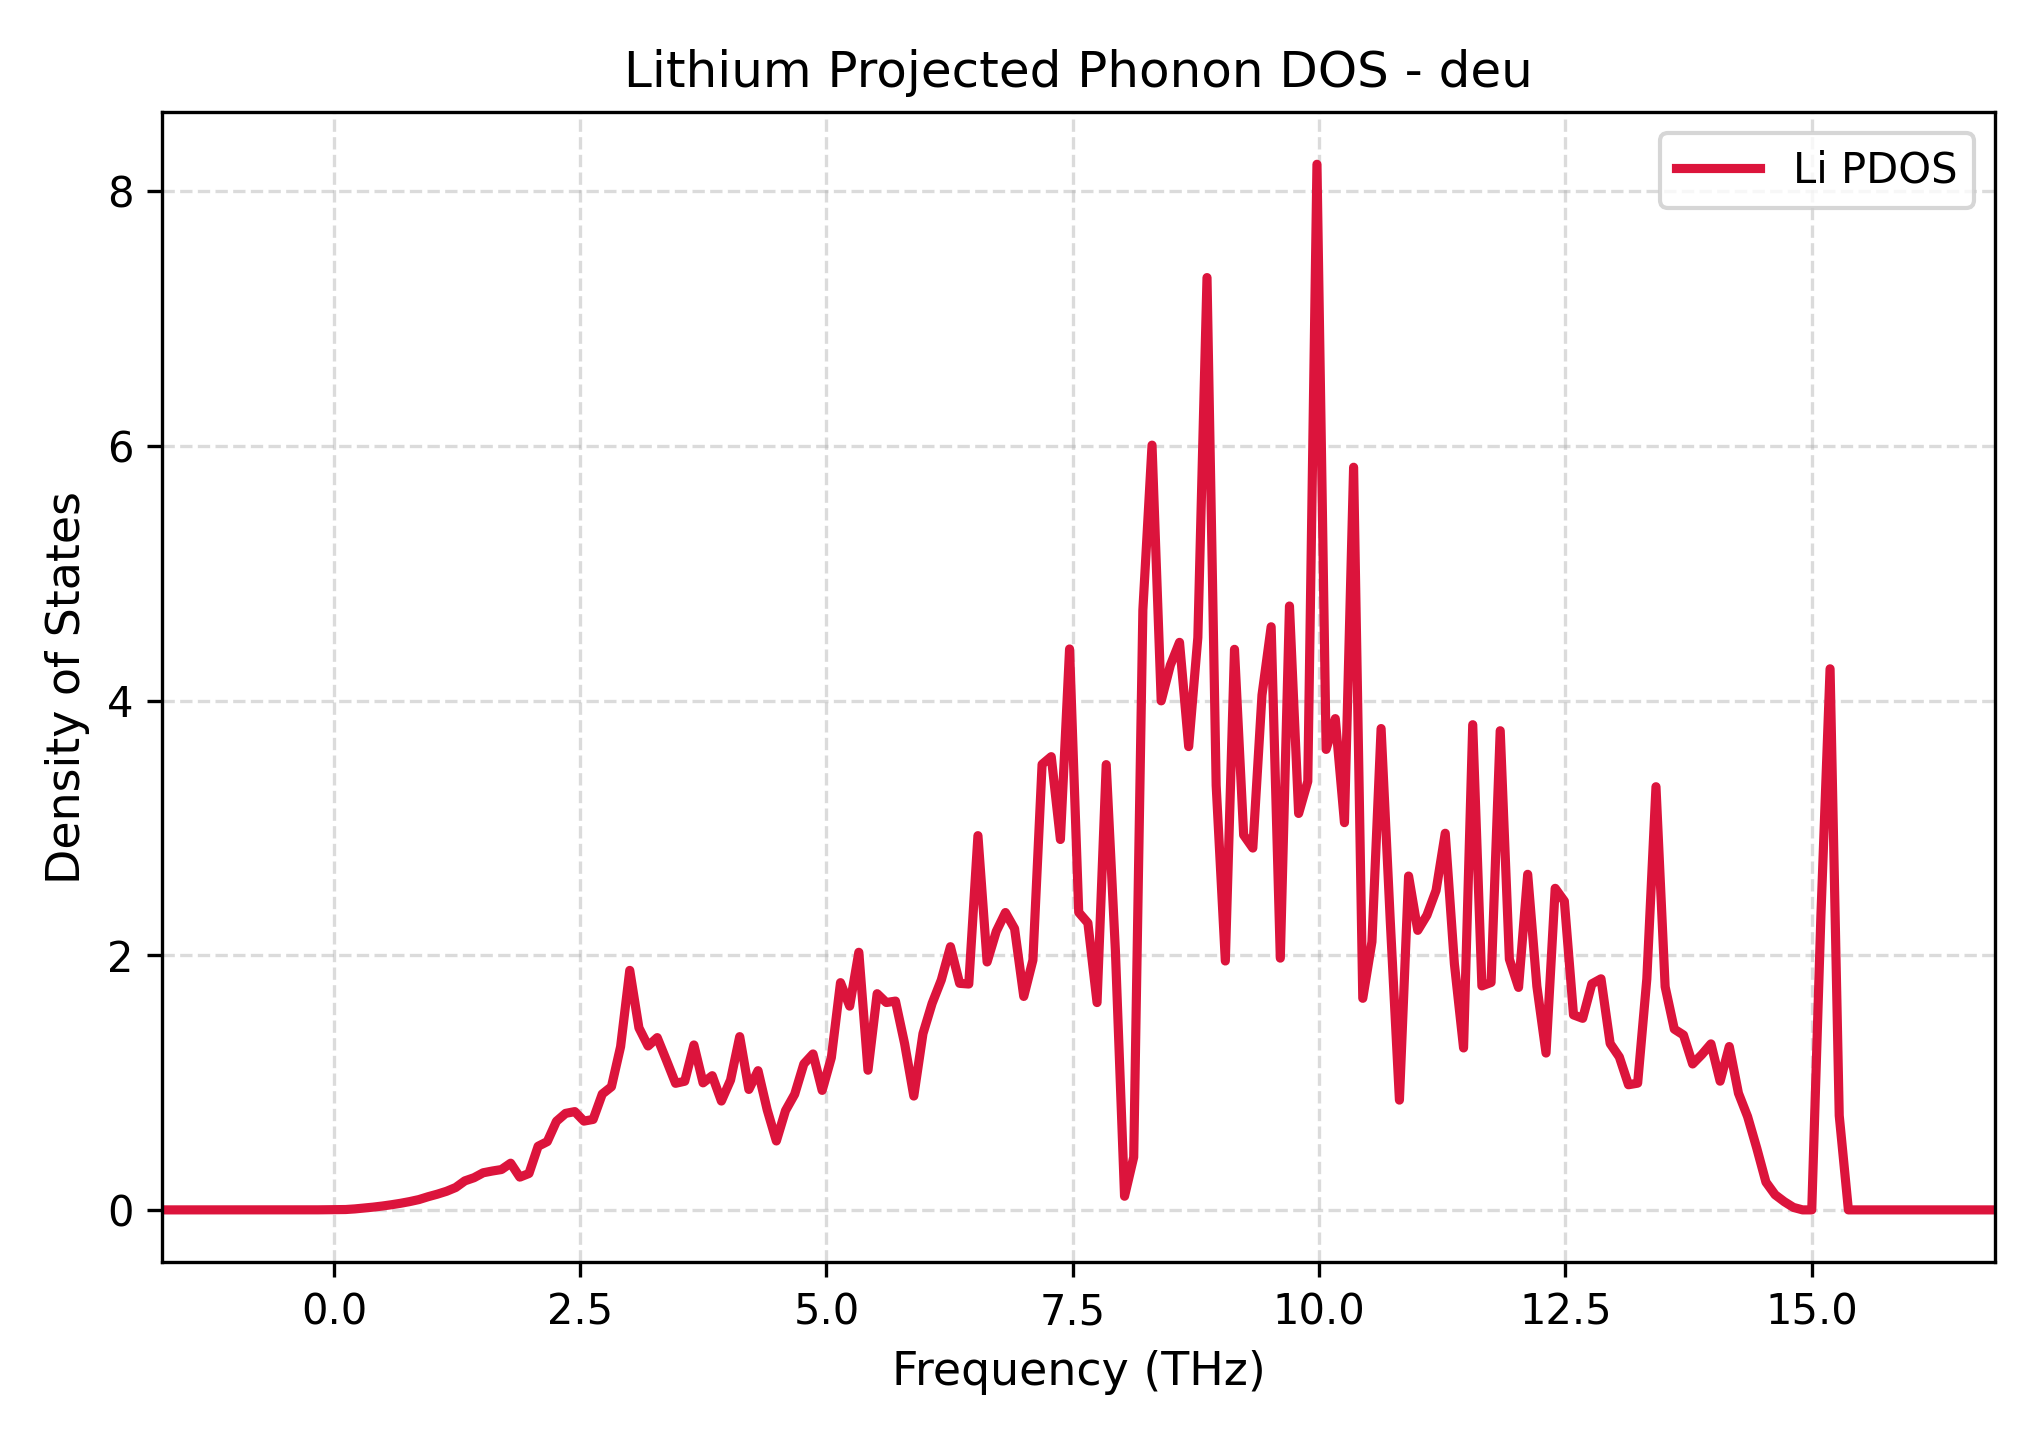

The data file committed next to this chart (first rows):
Frequency_THz, Lithium_PDOS
-1.74, 0.0
-1.647, 0.0
-1.554, 0.0
-1.461, 0.0
-1.368, 0.0
-1.275, 0.0
-1.182, 0.0
-1.089, 0.0
-0.996, 0.0
-0.903, 0.0
-0.81, 0.0
-0.717, 0.0
-0.624, 0.0
-0.531, 0.0
-0.438, 0.0
-0.345, 0.0
-0.252, 0.0
-0.159, 0.0003741
-0.06595, 0.0009757
0.02705, 0.00175
0.1201, 0.002849
0.2131, 0.007676
0.3061, 0.01431
0.3991, 0.02167
0.4921, 0.03036
0.5851, 0.0405
0.6781, 0.05198
0.7711, 0.06542
0.8641, 0.08121
0.9571, 0.1036
1.05, 0.1234
1.143, 0.146
1.236, 0.1758
1.329, 0.2278
1.422, 0.2526
1.515, 0.2914
1.608, 0.3052
1.701, 0.3169
1.794, 0.3666
1.887, 0.2572
1.98, 0.2859
2.073, 0.4997
2.166, 0.5362
2.259, 0.6957
2.352, 0.7579
2.445, 0.7717
2.538, 0.6971
2.631, 0.7104
2.724, 0.9097
2.817, 0.9671
2.91, 1.282
3.003, 1.881
3.096, 1.43
3.189, 1.287
3.282, 1.353
3.375, 1.175
3.468, 0.9939
3.561, 1.01
3.654, 1.295
3.747, 0.9976
... 141 more rows
